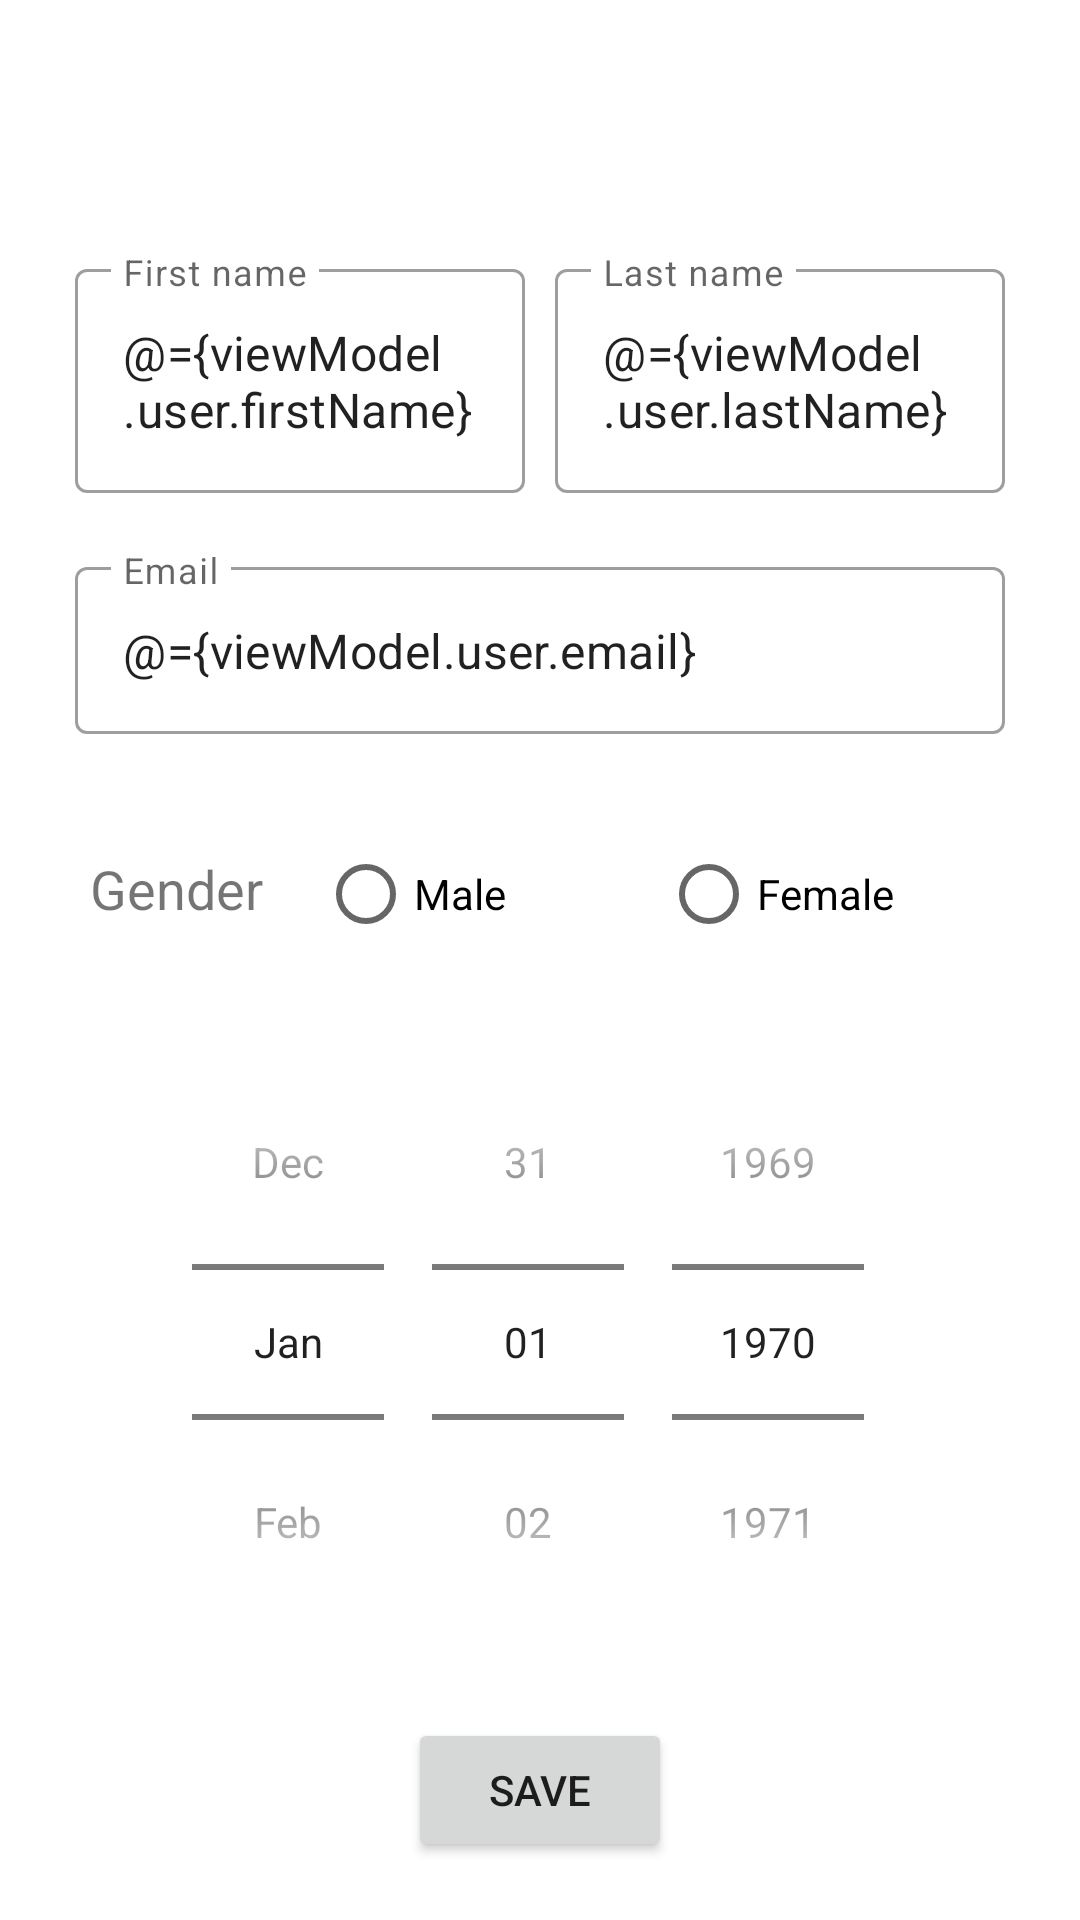

Here is an Android app screen rendered from its layout file. Give the layout XML and the strings, colors and styles it references.
<!-- AndroidManifest.xml: application theme AppTheme -->
<!-- res/layout/fragment_edit_profile.xml -->
<?xml version="1.0" encoding="utf-8"?>
<layout
    xmlns:tools="http://schemas.android.com/tools"
    xmlns:android="http://schemas.android.com/apk/res/android"
    xmlns:app="http://schemas.android.com/apk/res-auto"
    >
    <data>
        <variable
            name="viewModel"
            type="com.example.dawaya.viewmodels.EditProfileViewModel" />


    </data>
<FrameLayout
    android:background="@color/white"
    android:layout_width="match_parent"
    android:layout_height="match_parent"

    tools:context=".ui.EditProfileFragment">

    <androidx.constraintlayout.widget.ConstraintLayout
        android:id="@+id/sign_up_form"
        android:layout_width="match_parent"
        android:layout_height="match_parent"

        app:layout_constraintLeft_toLeftOf="parent"
        app:layout_constraintRight_toRightOf="parent"

        android:layout_marginTop="65dp"
        android:layout_marginRight="25dp"
        android:layout_marginLeft="25dp"

        >
        
        <com.google.android.material.textfield.TextInputLayout
            android:id="@+id/first_name_container"
            android:layout_width="0dp"
            android:layout_height="wrap_content"
            style="@style/Widget.MaterialComponents.TextInputLayout.OutlinedBox"


            app:layout_constraintLeft_toLeftOf="parent"
            app:layout_constraintBottom_toTopOf="@+id/email_container"

            app:layout_constraintRight_toLeftOf="@id/last_name_container"
            app:layout_constraintTop_toTopOf="parent"

            android:paddingEnd="5dp"

            >

            
            <com.google.android.material.textfield.TextInputEditText
                android:id="@+id/first_name_field"
                android:layout_width="match_parent"
                android:layout_height="wrap_content"
                android:text="@={viewModel.user.firstName}"
                android:hint="@string/first_name"

                android:selectAllOnFocus="true"

                />
        </com.google.android.material.textfield.TextInputLayout>



        
        <com.google.android.material.textfield.TextInputLayout
            android:id="@+id/last_name_container"
            android:layout_height="wrap_content"
            android:layout_width="0dp"

            style="@style/Widget.MaterialComponents.TextInputLayout.OutlinedBox"

            app:layout_constraintLeft_toRightOf="@id/first_name_container"
            app:layout_constraintRight_toRightOf="parent"

            app:layout_constraintTop_toTopOf="parent"
            app:layout_constraintBottom_toTopOf="@id/email_container"

            android:paddingLeft="5dp"



            >
            
            <com.google.android.material.textfield.TextInputEditText
                android:id="@+id/last_name_field"
                android:layout_width="match_parent"
                android:layout_height="wrap_content"

                android:text="@={viewModel.user.lastName}"
                android:hint="@string/last_name"

                android:selectAllOnFocus="true"
                />
        </com.google.android.material.textfield.TextInputLayout>




        
        <com.google.android.material.textfield.TextInputLayout
            android:id="@+id/email_container"
            android:layout_height="wrap_content"
            android:layout_width="0dp"
            style="@style/Widget.MaterialComponents.TextInputLayout.OutlinedBox"

            app:layout_constraintTop_toBottomOf="@id/last_name_container"
            app:layout_constraintBottom_toTopOf="@id/gender_container"

            app:layout_constraintLeft_toLeftOf="parent"
            app:layout_constraintRight_toRightOf="parent"
            >
            
            <com.google.android.material.textfield.TextInputEditText
                android:id="@+id/email_field"
                android:layout_width="match_parent"
                android:layout_height="wrap_content"

                android:text="@={viewModel.user.email}"
                android:hint="@string/email"

                android:selectAllOnFocus="true"
                />
        </com.google.android.material.textfield.TextInputLayout>





        
        <LinearLayout
            android:id="@+id/gender_container"
            android:layout_width="0dp"
            android:layout_height="wrap_content"

            app:layout_constraintLeft_toLeftOf="parent"
            app:layout_constraintRight_toRightOf="parent"

            app:layout_constraintTop_toBottomOf="@id/email_container"
            app:layout_constraintBottom_toTopOf="@id/datePicker"

            android:layout_marginLeft="5dp"
            android:layout_marginTop="10dp"
            >

            <TextView
                android:text="@string/gender"
                android:textSize="18sp"
                android:layout_width="0dp"
                android:layout_weight="1"
                android:layout_height="wrap_content"
                android:layout_marginTop="10dp"

                />

            <RadioGroup
                android:id="@+id/gender_radio_group"
                android:layout_width="0dp"
                android:layout_weight="3"

                android:layout_height="wrap_content"
                android:orientation="horizontal">

                <RadioButton
                    android:id="@+id/male_radio_button"
                    android:text="@string/male"
                    android:layout_width="0dp"
                    android:layout_weight="1"
                    android:layout_height="wrap_content"/>

                <RadioButton
                    android:id="@+id/female_radio_button"
                    android:text="@string/female"
                    android:layout_width="0dp"
                    android:layout_weight="1"
                    android:layout_height="wrap_content"/>



            </RadioGroup>

        </LinearLayout>

        <DatePicker
            android:id="@+id/datePicker"
            android:layout_width="wrap_content"
            android:layout_height="wrap_content"
            android:calendarViewShown="false"
            android:datePickerMode="spinner"
            android:spinnersShown="true"


            app:layout_constraintLeft_toLeftOf="parent"
            app:layout_constraintRight_toRightOf="parent"

            app:layout_constraintTop_toBottomOf="@id/gender_container"
            app:layout_constraintBottom_toTopOf="@+id/edit_profile_save_button"
            />

        
        <Button
            android:id="@+id/edit_profile_save_button"
            android:text="@string/save"
            android:layout_width="wrap_content"
            android:layout_height="wrap_content"

            app:layout_constraintLeft_toLeftOf="parent"
            app:layout_constraintRight_toRightOf="parent"

            app:layout_constraintTop_toBottomOf="@id/datePicker"
            app:layout_constraintBottom_toBottomOf="parent"



            />
    </androidx.constraintlayout.widget.ConstraintLayout>

</FrameLayout>
</layout>
<!-- resources referenced by this layout -->
<resources>
  <color name="white">#FFFFFF</color>
  <string name="email">Email</string>
  <string name="female">Female</string>
  <string name="first_name">First name</string>
  <string name="gender">Gender</string>
  <string name="last_name">Last name</string>
  <string name="male">Male</string>
  <string name="save">Save</string>
  <style name="AppTheme" parent="Theme.MaterialComponents.Light.NoActionBar">
          <item name="colorPrimary">#494A4A</item>
          <item name="colorPrimaryDark">@android:color/tab_indicator_text</item>
          <item name="colorAccent">#494A4A</item>
          <item name="android:windowDrawsSystemBarBackgrounds">false</item>
      </style>
</resources>
